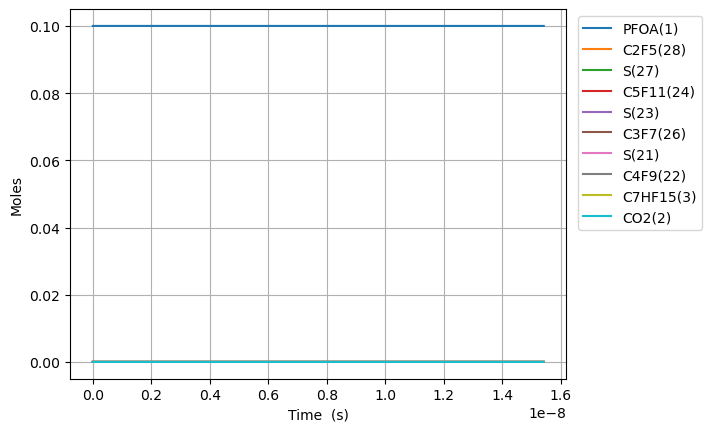

The data file committed next to this chart (first rows):
Time (s), Volume (m^3), O2, Ar, He, Ne, N2, PFOA(1), C2F5(28), S(27), C5F11(24), S(23), S(25), C3F7(26), S(21), C4F9(22), C7HF15(3), CO2(2), C6F13(30), S(29), S(52), S(53), S(165), S(164)
0.0, 0.1122, 0.9, 0.0, 0.0, 0.0, 0.0, 0.1, 0.0, 0.0, 0.0, 0.0, 0.0, 0.0, 0.0, 0.0, 0.0, 0.0, 0.0, 0.0, 0.0, 0.0, 0.0, 0.0
1.5277986851099217e-18, 0.1122, 0.9, 0.0, 0.0, 0.0, 0.0, 0.1, 1.0517955922411106e-16, 1.0517950803528871e-16, 7.267308565954993e-17, 7.267308565954993e-17, 6.294441826932337e-17, 6.294441830086586e-17, 6.294270311076112e-17, 6.294270311076112e-17, 5.612382776393289e-17, 5.612382776393289e-17, 5.081550185859567e-17, 5.081550185859567e-17, 5.112752203994116e-23, 6.130029974407908e-26, 2.592436923139067e-26, 5.618133034539667e-27
4.277836318307781e-18, 0.1122, 0.9, 0.0, 0.0, 0.0, 0.0, 0.1, 2.9450276582750947e-16, 2.94502456679355e-16, 2.0348463984673883e-16, 2.0348463984673883e-16, 1.7624437105190688e-16, 1.7624437124242357e-16, 1.7623956871013026e-16, 1.7623956871013026e-16, 1.5714671773901132e-16, 1.5714671773901132e-16, 1.422834052040672e-16, 1.422834052040672e-16, 3.087779008338524e-22, 3.7025363025337235e-25, 1.565831880030264e-25, 3.393352294748745e-26
9.7779115847035e-18, 0.1122, 0.9, 0.0, 0.0, 0.0, 0.0, 0.1, 6.731491790343007e-16, 6.73147690948233e-16, 4.651077482211127e-16, 4.651077482211127e-16, 4.028442762082797e-16, 4.0284427712553564e-16, 4.028332999088653e-16, 4.028332999088653e-16, 3.591924976891652e-16, 3.591924976891652e-16, 3.252192118950075e-16, 3.252192118950075e-16, 1.4863034575605335e-21, 1.7826100140874244e-24, 7.538806249302435e-25, 1.633752999274317e-25
2.0778062117494936e-17, 0.1122, 0.9, 0.0, 0.0, 0.0, 0.0, 0.1, 1.4304420054478609e-15, 1.430435509475828e-15, 9.88353964969845e-16, 9.88353964969845e-16, 8.560440848858488e-16, 8.560440888917463e-16, 8.560207623063219e-16, 8.560207623063219e-16, 7.632840575894611e-16, 7.632840575894611e-16, 6.910908252768773e-16, 6.910908252768773e-16, 6.4881869227141986e-21, 7.785110153177233e-24, 3.2923945584277976e-24, 7.13502805311065e-25
4.277836318307781e-17, 0.1122, 0.9, 0.0, 0.0, 0.0, 0.0, 0.1, 2.9450276582748914e-15, 2.94500056299944e-15, 2.0348463984672478e-15, 2.0348463984672478e-15, 1.7624436957002825e-15, 1.7624437124241142e-15, 1.7623956871011815e-15, 1.7623956871011815e-15, 1.571467177390005e-15, 1.571467177390005e-15, 1.4228340520405737e-15, 1.4228340520405737e-15, 2.706277428373254e-20, 3.250116789689873e-23, 1.374509756085431e-23, 2.9787333242337873e-24
8.677896531424355e-17, 0.1122, 0.9, 0.0, 0.0, 0.0, 0.0, 0.1, 5.974198963928595e-15, 5.974088467581657e-15, 4.127831265461804e-15, 4.127831265461804e-15, 3.5752428911663415e-15, 3.5752429594886355e-15, 3.5751455366906864e-15, 3.5751455366906864e-15, 3.1878334169909013e-15, 3.1878334169909013e-15, 2.886320505567793e-15, 2.886320505567793e-15, 1.103635701594055e-19, 1.3277677929566728e-22, 5.615319528230801e-23, 1.2169094014386075e-23
1.7478016957657503e-16, 0.1122, 0.9, 0.0, 0.0, 0.0, 0.0, 0.1, 1.2032541575234569e-14, 1.2032096513637464e-14, 8.31380099944993e-15, 8.31380099944993e-15, 7.2008411774473e-15, 7.20084145361682e-15, 7.200645235868839e-15, 7.200645235868839e-15, 6.4205658961919295e-15, 6.4205658961919295e-15, 5.8132934126215414e-15, 5.8132934126215414e-15, 4.445249009550527e-19, 5.3669614927729915e-22, 2.2698008699067596e-22, 4.918939496141748e-23
3.50782578101238e-16, 0.1122, 0.9, 0.0, 0.0, 0.0, 0.0, 0.1, 2.414922679784078e-14, 2.4147449823992572e-14, 1.6685740467422218e-14, 1.6685740467422218e-14, 1.4452037331405203e-14, 1.4452038441869758e-14, 1.4451644634221706e-14, 1.4451644634221706e-14, 1.2886030854590927e-14, 1.2886030854590927e-14, 1.1667239226726264e-14, 1.1667239226726264e-14, 1.7748158868646434e-18, 2.157961341676784e-21, 9.12676090662642e-22, 1.9778816278269205e-22
7.02787395150564e-16, 0.1122, 0.9, 0.0, 0.0, 0.0, 0.0, 0.1, 4.838259724303028e-14, 4.837556987007468e-14, 3.3429619403350956e-14, 3.3429619403350956e-14, 2.8954427964909874e-14, 2.8954432418361914e-14, 2.895364343091373e-14, 2.895364343091373e-14, 2.5816960771376686e-14, 2.5816960771376686e-14, 2.3375130854924633e-14, 2.3375130854924633e-14, 7.018719118478721e-18, 8.653837115418071e-21, 3.660232460589374e-21, 7.932171434214644e-22
1.4067970292492159e-15, 0.1122, 0.9, 0.0, 0.0, 0.0, 0.0, 0.1, 9.684933813331755e-14, 9.682195550289657e-14, 6.691737727514506e-14, 6.691737727514506e-14, 5.795920253431415e-14, 5.795922037129133e-14, 5.79576410242429e-14, 5.79576410242429e-14, 5.1678820604899266e-14, 5.1678820604899266e-14, 4.679091411127706e-14, 4.679091411127706e-14, 2.734797420201125e-17, 3.4656218963517084e-20, 1.465996650350561e-20, 3.176991135061968e-21
2.8148162974465197e-15, 0.1122, 0.9, 0.0, 0.0, 0.0, 0.0, 0.1, 1.9378281991352525e-13, 1.9367888610128782e-13, 1.3389289301847977e-13, 1.3389289301847977e-13, 1.1596872488301822e-13, 1.1596879627693064e-13, 1.159656362106817e-13, 1.159656362106817e-13, 1.0340254027174866e-13, 1.0340254027174866e-13, 9.362248062380468e-14, 9.362248062380468e-14, 1.037951288218816e-16, 1.3868341552552197e-19, 5.86776306272259e-20, 1.2716125244084191e-20
5.630854833841127e-15, 0.1122, 0.9, 0.0, 0.0, 0.0, 0.0, 0.1, 3.8764978347247304e-13, 3.872732343609339e-13, 2.6784392450413525e-13, 2.6784392450413525e-13, 2.319876624225346e-13, 2.3198794808733096e-13, 2.31981626582681e-13, 2.31981626582681e-13, 2.0684997960466442e-13, 2.0684997960466442e-13, 1.8728561364815092e-13, 1.8728561364815092e-13, 3.759944190808733e-16, 5.54692458258814e-19, 2.347834296918563e-19, 5.0880114019645726e-20
8.446893370235734e-15, 0.1122, 0.9, 0.0, 0.0, 0.0, 0.0, 0.1, 5.815167470299535e-13, 5.807679460695723e-13, 4.0179495598877676e-13, 4.0179495598877676e-13, 3.4800649280668517e-13, 3.480070998968531e-13, 3.479976169538022e-13, 3.479976169538022e-13, 3.1029741893679714e-13, 3.1029741893679714e-13, 2.809487466717882e-13, 2.809487466717882e-13, 7.47622417956604e-16, 1.1785424245465657e-18, 4.989573862998585e-19, 1.0812919942751302e-19
1.1262931906630341e-14, 0.1122, 0.9, 0.0, 0.0, 0.0, 0.0, 0.1, 7.753837105859663e-13, 7.74179586223915e-13, 5.357459874724044e-13, 5.357459874724044e-13, 4.640252160379959e-13, 4.64026251705497e-13, 4.640136073240453e-13, 4.640136073240453e-13, 4.137448582681468e-13, 4.137448582681468e-13, 3.7461187969471635e-13, 3.7461187969471635e-13, 1.2021142246650307e-15, 2.010137386311669e-18, 8.51197187237956e-19, 1.8446275756271055e-19
1.6895008979419558e-14, 0.1122, 0.9, 0.0, 0.0, 0.0, 0.0, 0.1, 1.1631176376945478e-12, 1.1608488497208508e-12, 8.036480504372799e-13, 8.036480504372799e-13, 6.960624110272982e-13, 6.960645553207237e-13, 6.960455880624701e-13, 6.960455880624701e-13, 6.206397369290081e-13, 6.206397369290081e-13, 5.619381457389089e-13, 5.619381457389089e-13, 2.2646273230712094e-15, 4.160650625801736e-18, 1.762354758525715e-18, 3.8191802758763257e-19
2.2527086052208772e-14, 0.1122, 0.9, 0.0, 0.0, 0.0, 0.0, 0.1, 1.550851564797733e-12, 1.5473137333336727e-12, 1.0715501133984265e-12, 1.0715501133984265e-12, 9.280992119983737e-13, 9.28102858932721e-13, 9.280775687976655e-13, 9.280775687976655e-13, 8.2753461558699e-13, 8.2753461558699e-13, 7.49264411780494e-13, 7.49264411780494e-13, 3.530756948439516e-15, 7.074515620791616e-18, 2.997342633507352e-18, 6.495485278966258e-19
3.37912401977872e-14, 0.1122, 0.9, 0.0, 0.0, 0.0, 0.0, 0.1, 2.3263194189863826e-12, 2.3198687507100954e-12, 1.6073542393084762e-12, 1.6073542393084762e-12, 1.392171520226942e-12, 1.3921794661461107e-12, 1.3921415302574518e-12, 1.3921415302574518e-12, 1.241324372893498e-12, 1.241324372893498e-12, 1.1239169438551034e-12, 1.1239169438551034e-12, 6.435261328607302e-15, 1.540694768004097e-17, 6.530568166741622e-18, 1.4152146335269148e-18
4.5055394343365626e-14, 0.1122, 0.9, 0.0, 0.0, 0.0, 0.0, 0.1, 3.1017872731516733e-12, 3.0920965370462997e-12, 2.143158365202386e-12, 2.143158365202386e-12, 1.8562421231842887e-12, 1.8562560733455206e-12, 1.856205491703259e-12, 1.856205491703259e-12, 1.655114130187542e-12, 1.655114130187542e-12, 1.4985694759184272e-12, 1.4985694759184272e-12, 9.663696205233245e-15, 2.7039900140646957e-17, 1.1465275774107405e-17, 2.4845752869387e-18
5.6319548488944054e-14, 0.1122, 0.9, 0.0, 0.0, 0.0, 0.0, 0.1, 3.877255127293525e-12, 3.864164500108762e-12, 2.6789624910801006e-12, 2.6789624910801006e-12, 2.3203110151314982e-12, 2.3203326805309036e-12, 2.320269453135039e-12, 2.320269453135039e-12, 2.0689038874690785e-12, 2.0689038874690785e-12, 1.873222007970427e-12, 1.873222007970427e-12, 1.3048643731649872e-14, 4.198345311266664e-17, 1.780616762175859e-17, 3.858641995205992e-18
6.758370263452248e-14, 0.1122, 0.9, 0.0, 0.0, 0.0, 0.0, 0.1, 4.6527229814119096e-12, 4.636163465456622e-12, 3.2147666169416005e-12, 3.2147666169416005e-12, 2.7843781942632634e-12, 2.7844092877022435e-12, 2.7843334145527768e-12, 2.7843334145527768e-12, 2.4826936447380928e-12, 2.4826936447380928e-12, 2.247874540011089e-12, 2.247874540011089e-12, 1.6499275470800875e-14, 6.024048448765059e-17, 2.5554712499260036e-17, 5.537725336496518e-18
9.011201092567934e-14, 0.1122, 0.9, 0.0, 0.0, 0.0, 0.0, 0.1, 6.203658689531292e-12, 6.180088408840114e-12, 4.286374868583494e-12, 4.286374868583494e-12, 3.71250398645429e-12, 3.712562501974673e-12, 3.7124613373180046e-12, 3.7124613373180046e-12, 3.310273159213485e-12, 3.310273159213485e-12, 2.9971796040356996e-12, 2.9971796040356996e-12, 2.345695789097032e-14, 1.1332280020789093e-16, 4.8091525687569204e-17, 1.0421197418569376e-17
1.1264031921683619e-13, 0.1122, 0.9, 0.0, 0.0, 0.0, 0.0, 0.1, 7.754594397556754e-12, 7.724003702028965e-12, 5.357983120160494e-12, 5.357983120160494e-12, 4.640622926680305e-12, 4.640715716190896e-12, 4.6405892600270265e-12, 4.6405892600270265e-12, 4.1378526736387605e-12, 4.1378526736387605e-12, 3.7464846680149346e-12, 3.7464846680149346e-12, 3.041103913343101e-14, 1.796563943567041e-16, 7.625922602946434e-17, 1.6524639200511325e-17
1.5769693579914993e-13, 0.1122, 0.9, 0.0, 0.0, 0.0, 0.0, 0.1, 1.0856465813231997e-11, 1.0811784922930068e-11, 7.501199623054919e-12, 7.501199623054919e-12, 6.496833409604284e-12, 6.497022144398517e-12, 6.496845105220252e-12, 6.496845105220252e-12, 5.7930117022888495e-12, 5.7930117022888495e-12, 5.245094795791901e-12, 5.245094795791901e-12, 4.4315589745197814e-14, 3.653005567318832e-16, 1.5510871329090389e-16, 3.3608850355023396e-17
2.4781016896377734e-13, 0.1122, 0.9, 0.0, 0.0, 0.0, 0.0, 0.1, 1.7060208643079765e-11, 1.6987138454396612e-11, 1.1787632627805475e-11, 1.1787632627805475e-11, 1.0209144867925544e-11, 1.020963499991446e-11, 1.0209356794707428e-11, 1.0209356794707428e-11, 9.103329758787173e-12, 9.103329758787173e-12, 8.242315050619824e-12, 8.242315050619824e-12, 7.212191718389461e-14, 9.48271499253602e-16, 4.027884011739917e-16, 8.7266194517054e-17
3.3792340212840476e-13, 0.1122, 0.9, 0.0, 0.0, 0.0, 0.0, 0.1, 2.3263951471424802e-11, 2.316228172155727e-11, 1.6074065631517734e-11, 1.6074065631517734e-11, 1.3921346901235216e-11, 1.3922247854531102e-11, 1.3921868483295327e-11, 1.3921868483295327e-11, 1.2413647814483643e-11, 1.2413647814483643e-11, 1.1239535304721736e-11, 1.1239535304721736e-11, 9.992704990115512e-14, 1.7426999663778845e-15, 7.403732327570318e-16, 1.6039209316200386e-16
4.280366352930322e-13, 0.1122, 0.9, 0.0, 0.0, 0.0, 0.0, 0.1, 2.946769429826712e-11, 2.9337214734924894e-11, 2.0360498634191696e-11, 2.0360498634191696e-11, 1.763343959197809e-11, 1.7634860708248444e-11, 1.7634380170983952e-11, 1.7634380170983952e-11, 1.5723965869378262e-11, 1.5723965869378262e-11, 1.4236755558097635e-11, 1.4236755558097635e-11, 1.2773120224525398e-13, 2.748361096972236e-15, 1.1677877016169071e-15, 2.529662000373668e-16
6.08263101622287e-13, 0.1122, 0.9, 0.0, 0.0, 0.0, 0.0, 0.1, 4.1875179948424964e-11, 4.1686587933245143e-11, 2.893336463710281e-11, 2.893336463710281e-11, 2.5057368608625802e-11, 2.5060086413572525e-11, 2.5059403544250657e-11, 2.5059403544250657e-11, 2.23446019772856e-11, 2.23446019772856e-11, 2.0231196063145527e-11, 2.0231196063145527e-11, 1.8333727828796198e-13, 5.2547368918562564e-15, 2.2332073217809588e-15, 4.836951355356814e-16
7.884895679515419e-13, 0.1122, 0.9, 0.0, 0.0, 0.0, 0.0, 0.1, 5.4282665593056755e-11, 5.40351896873804e-11, 3.7506230636195734e-11, 3.7506230636195734e-11, 3.2480896217516126e-11, 3.248531211558956e-11, 3.24844269142104e-11, 3.24844269142104e-11, 2.8965238082244237e-11, 2.8965238082244237e-11, 2.6225636565523614e-11, 2.6225636565523614e-11, 2.3893987963579755e-13, 8.536026040562448e-15, 3.628336233078352e-15, 7.857733564225353e-16
9.687160342807967e-13, 0.1122, 0.9, 0.0, 0.0, 0.0, 0.0, 0.1, 6.669015123176778e-11, 6.638296638649859e-11, 4.6079096631197756e-11, 4.6079096631197756e-11, 3.990399429616729e-11, 3.9910537814063325e-11, 3.9909450280626975e-11, 3.9909450280626975e-11, 3.558587418404355e-11, 3.558587418404355e-11, 3.2220077065041204e-11, 3.2220077065041204e-11, 2.9453876343555043e-13, 1.264608183362943e-14, 5.37622181680874e-15, 1.1641617148234924e-15
1e-12, 0.1122, 0.9, 0.0, 0.0, 0.0, 0.0, 0.1, 6.884386019126576e-11, 6.852622552942295e-11, 4.756718687281817e-11, 4.756718687281817e-11, 4.119246165190227e-11, 4.119941902487075e-11, 4.1198296370348873e-11, 4.1198296370348873e-11, 3.673509359119994e-11, 3.673509359119994e-11, 3.326060055117838e-11, 3.326060055117838e-11, 3.041893118019388e-13, 1.3445350040877294e-14, 5.716189471193625e-15, 1.2377472107225543e-15
1.3291689669393066e-12, 0.1122, 0.9, 0.0, 0.0, 0.0, 0.0, 0.1, 9.150512249105563e-11, 9.107600285571966e-11, 6.322482860867208e-11, 6.322482860867208e-11, 5.4748878595865225e-11, 5.47609892001585e-11, 5.475949700260807e-11, 5.475949700260807e-11, 4.8827146377965765e-11, 4.8827146377965765e-11, 4.420895805531517e-11, 4.420895805531517e-11, 4.057251984524146e-13, 2.339443688355934e-14, 9.949019608828282e-15, 2.153746826456169e-15
1.6896218995978163e-12, 0.1122, 0.9, 0.0, 0.0, 0.0, 0.0, 0.1, 1.1632009372629611e-10, 1.1576571072332344e-10, 8.037056056953104e-11, 8.037056056953104e-11, 6.959202660676567e-11, 6.961144057186259e-11, 6.960954371019848e-11, 6.960954371019848e-11, 6.20684185590563e-11, 6.20684185590563e-11, 5.619783903397112e-11, 5.619783903397112e-11, 5.168966432317678e-13, 3.748635974091673e-14, 1.5946982332815274e-14, 3.451232190116815e-15
2.410527764914836e-12, 0.1122, 0.9, 0.0, 0.0, 0.0, 0.0, 0.1, 1.659500361246451e-10, 1.6513521476934275e-10, 1.146620244414099e-10, 1.146620244414099e-10, 9.92731413611156e-11, 9.931234327210361e-11, 9.930963708221326e-11, 9.930963708221326e-11, 8.855096288274776e-11, 8.855096288274776e-11, 8.017560095643382e-11, 8.017560095643382e-11, 7.391948957498073e-13, 7.562645955254933e-14, 3.219318999236815e-14, 6.963162300189345e-15
3.1314336302318554e-12, 0.1122, 0.9, 0.0, 0.0, 0.0, 0.0, 0.1, 2.1557997842681813e-10, 2.1449157783663133e-10, 1.4895348824683665e-10, 1.4895348824683665e-10, 1.2894737536689117e-10, 1.2901324591478835e-10, 1.290097303966734e-10, 1.290097303966734e-10, 1.1503350715511971e-10, 1.1503350715511971e-10, 1.0415336283243093e-10, 1.0415336283243093e-10, 9.614339682185237e-13, 1.269666219682601e-13, 5.408114722505213e-14, 1.1690919816782385e-14
3.852339495548875e-12, 0.1122, 0.9, 0.0, 0.0, 0.0, 0.0, 0.1, 2.6520992063281634e-10, 2.6383490702800356e-10, 1.8324495198581204e-10, 1.8324495198581204e-10, 1.5861476832080736e-10, 1.587141484999176e-10, 1.5870982365357951e-10, 1.5870982365357951e-10, 1.415160513761728e-10, 1.415160513761728e-10, 1.2813112466196302e-10, 1.2813112466196302e-10, 1.1836143429728292e-12, 1.9139926183996604e-13, 8.157449055552042e-14, 1.7624762826115388e-14
4.573245360865894e-12, 0.1122, 0.9, 0.0, 0.0, 0.0, 0.0, 0.1, 3.1483986274264007e-10, 3.131653114238937e-10, 2.1753641565833641e-10, 2.1753641565833641e-10, 1.882753606984892e-10, 1.8841505102749145e-10, 1.8840991685293188e-10, 1.8840991685293188e-10, 1.6799859554590721e-10, 1.6799859554590721e-10, 1.5210888644503025e-10, 1.5210888644503025e-10, 1.4057365112537678e-12, 2.6881480749256e-13, 1.146361335252043e-13, 2.475476779193514e-14
6.015057091499933e-12, 0.1122, 0.9, 0.0, 0.0, 0.0, 0.0, 0.1, 4.1409974667376424e-10, 4.117877443250218e-10, 2.86119342804032e-10, 2.86119342804032e-10, 2.475762919189078e-10, 2.4781685590997325e-10, 2.4781010307897534e-10, 2.4781010307897534e-10, 2.2096368373142e-10, 2.2096368373142e-10, 2.000644098717702e-10, 2.000644098717702e-10, 1.8498080230108296e-12, 4.621943257316386e-13, 1.9732850197251968e-13, 4.2567000140405957e-14
7.456868822133971e-12, 0.1122, 0.9, 0.0, 0.0, 0.0, 0.0, 0.1, 5.133596302201911e-10, 5.103597337603763e-10, 3.547022696839237e-10, 3.547022696839237e-10, 3.0685048816661734e-10, 3.0721866056223407e-10, 3.0721028907480424e-10, 3.0721028907480424e-10, 2.7392877171165843e-10, 2.7392877171165843e-10, 2.480199331126511e-10, 2.480199331126511e-10, 2.293652363958688e-12, 7.062440958561435e-13, 3.0186574577788237e-13, 6.504959834762662e-14
8.89868055276801e-12, 0.1122, 0.9, 0.0, 0.0, 0.0, 0.0, 0.1, 6.126195133819208e-10, 6.088821681777782e-10, 4.232851962980116e-10, 4.232851962980116e-10, 3.6609828121177777e-10, 3.6662046498427413e-10, 3.6661047484041844e-10, 3.6661047484041844e-10, 3.268938594866226e-10, 3.268938594866226e-10, 2.9597545616767293e-10, 2.9597545616767293e-10, 2.7372735351988976e-12, 1.0000716689439562e-12, 4.2794371114492903e-13, 9.21216710366521e-14
1e-11, 0.1122, 0.9, 0.0, 0.0, 0.0, 0.0, 0.1, 6.884385936125054e-10, 6.841050865611821e-10, 4.756718629932499e-10, 4.756718629932499e-10, 4.113367687797768e-10, 4.1199418528150504e-10, 4.119829587364216e-10, 4.119829587364216e-10, 3.673509314830389e-10, 3.673509314830389e-10, 3.3260600150172404e-10, 3.3260600150172404e-10, 3.075982956950602e-12, 1.257524094372846e-12, 5.385802872393242e-13, 1.158451416043825e-13
1.1782304014036088e-11, 0.1122, 0.9, 0.0, 0.0, 0.0, 0.0, 0.1, 8.111392785512882e-10, 8.057817014335708e-10, 5.604510487287758e-10, 5.604510487287758e-10, 4.845159102961977e-10, 4.854240731376911e-10, 4.854108456810027e-10, 4.854108456810027e-10, 4.3282403442072774e-10, 4.3282403442072774e-10, 3.918865017201393e-10, 3.918865017201393e-10, 3.6238613627568204e-12, 1.7337157549606215e-12, 7.435728415326693e-13, 1.5973081695062575e-13
1.4377565129177358e-11, 0.1122, 0.9, 0.0, 0.0, 0.0, 0.0, 0.1, 9.898070658880534e-10, 9.828300975305352e-10, 6.839003150074141e-10, 6.839003150074141e-10, 5.91004600413002e-10, 5.923473196884105e-10, 5.923311786501942e-10, 5.923311786501942e-10, 5.281611911593841e-10, 5.281611911593841e-10, 4.782064420817208e-10, 4.782064420817208e-10, 4.421064520444731e-12, 2.5559038370735814e-12, 1.0984436608547971e-12, 2.3551909835112003e-13
1.6972826244318628e-11, 0.1122, 0.9, 0.0, 0.0, 0.0, 0.0, 0.1, 1.1684748519783984e-09, 1.1597305680428273e-09, 8.073495804248473e-10, 8.073495804248473e-10, 6.97412513703944e-10, 6.992705654932136e-10, 6.992515108734895e-10, 6.992515108734895e-10, 6.234983472329516e-10, 6.234983472329516e-10, 5.645263818411186e-10, 5.645263818411186e-10, 5.2176014991889276e-12, 3.5266824363820273e-12, 1.5187303867401398e-12, 3.2502553062822824e-13
1.95680873594599e-11, 0.1122, 0.9, 0.0, 0.0, 0.0, 0.0, 0.1, 1.3471426368223227e-09, 1.336487578008518e-09, 9.307988449810756e-10, 9.307988449810756e-10, 8.03741354138518e-10, 8.061938105521001e-10, 8.061718423508889e-10, 8.061718423508889e-10, 7.188355026414301e-10, 7.188355026414301e-10, 6.508463209983326e-10, 6.508463209983326e-10, 6.013492407169738e-12, 4.6415664066350765e-12, 2.002868446421355e-12, 4.2784249018174155e-13
2.216334847460117e-11, 0.1122, 0.9, 0.0, 0.0, 0.0, 0.0, 0.1, 1.5258104204198261e-09, 1.513105456903766e-09, 1.0542481086760987e-09, 1.0542481086760987e-09, 9.099927843301872e-10, 9.131170548650704e-10, 9.130921730823921e-10, 9.130921730823921e-10, 8.141726573848197e-10, 8.141726573848197e-10, 7.371662595533627e-10, 7.371662595533627e-10, 6.808756742068226e-12, 5.8962067739921084e-12, 2.5493305649401625e-12, 5.435744267587586e-13
2.475860958974244e-11, 0.1122, 0.9, 0.0, 0.0, 0.0, 0.0, 0.1, 1.7044782027709086e-09, 1.6895884045245066e-09, 1.1776973715099159e-09, 1.1776973715099159e-09, 1.016168427107297e-09, 1.0200402984321238e-09, 1.0200125030679989e-09, 1.0200125030679989e-09, 9.095098114631204e-10, 9.095098114631204e-10, 8.234861975062089e-10, 8.234861975062089e-10, 7.603413417553946e-12, 7.286384828847905e-12, 3.1566253664160465e-12, 6.718373493542487e-13
2.9949131820024977e-11, 0.1122, 0.9, 0.0, 0.0, 0.0, 0.0, 0.1, 2.0618137637338074e-09, 2.0421657205980017e-09, 1.4245958945939338e-09, 1.4245958945939338e-09, 1.2282986601155336e-09, 1.2338867833284804e-09, 1.2338531608015232e-09, 1.2338531608015232e-09, 1.100184117624455e-09, 1.100184117624455e-09, 9.96126071605349e-10, 9.96126071605349e-10, 9.190976812557808e-12, 1.0457066323247869e-11, 4.547911574573255e-12, 9.644723776215959e-13
3.513965405030752e-11, 0.1122, 0.9, 0.0, 0.0, 0.0, 0.0, 0.1, 2.419149319711017e-09, 2.3942506872387368e-09, 1.6714944142331274e-09, 1.6714944142331274e-09, 1.4401442771692763e-09, 1.4477332652411687e-09, 1.44769381555146e-09, 1.44769381555146e-09, 1.2908584211254338e-09, 1.2908584211254338e-09, 1.1687659432957525e-09, 1.1687659432957525e-09, 1.0776322924961843e-11, 1.4122309547318364e-11, 6.165481457706761e-12, 1.302893317320754e-12
4.033017628059006e-11, 0.1122, 0.9, 0.0, 0.0, 0.0, 0.0, 0.1, 2.776484870702535e-09, 2.745872509493149e-09, 1.918392930427495e-09, 1.918392930427495e-09, 1.6517168861401068e-09, 1.6615797441701879e-09, 1.6615344673178096e-09, 1.6615344673178096e-09, 1.4815327219660576e-09, 1.4815327219660576e-09, 1.3414058125774182e-09, 1.3414058125774182e-09, 1.2359583278916782e-11, 1.8252777930468803e-11, 7.998646646295107e-12, 1.6844208796524241e-12
4.55206985108726e-11, 0.1122, 0.9, 0.0, 0.0, 0.0, 0.0, 0.1, 3.1338204167083572e-09, 3.0970586599235626e-09, 2.165291443177037e-09, 2.165291443177037e-09, 1.8630275391747568e-09, 1.8754262201155374e-09, 1.8753751161005696e-09, 1.8753751161005696e-09, 1.6722070201463257e-09, 1.6722070201463257e-09, 1.5140456794503459e-09, 1.5140456794503459e-09, 1.3940881596380107e-11, 2.2820875188414595e-11, 1.0037222162521268e-11, 2.1065311453252673e-12
5.071122074115514e-11, 0.1122, 0.9, 0.0, 0.0, 0.0, 0.0, 0.1, 3.4911559577284813e-09, 3.4478350711611863e-09, 2.4121899524817504e-09, 2.4121899524817504e-09, 2.07408678667213e-09, 2.0892726930772152e-09, 2.0892157618997403e-09, 2.0892157618997403e-09, 1.862881315666238e-09, 1.862881315666238e-09, 1.6866855439145351e-09, 1.6866855439145351e-09, 1.5520334664262968e-11, 2.7800551903032847e-11, 1.2271478129069927e-11, 2.566838598851986e-12
5.590174297143768e-11, 0.1122, 0.9, 0.0, 0.0, 0.0, 0.0, 0.1, 3.8484914937629054e-09, 3.798226192800861e-09, 2.6590884583416347e-09, 2.6590884583416347e-09, 2.2849046924645444e-09, 2.303119163055221e-09, 2.30305640471532e-09, 2.30305640471532e-09, 2.0535556085257948e-09, 2.0535556085257948e-09, 1.859325405969985e-09, 1.859325405969985e-09, 1.709805259067968e-11, 3.3167248371364715e-11, 1.4692126258562102e-11, 3.0630911394448546e-12
6.109226520172022e-11, 0.1122, 0.9, 0.0, 0.0, 0.0, 0.0, 0.1, 4.205827024811627e-09, 4.148254976181972e-09, 2.905986960756688e-09, 2.905986960756688e-09, 2.495490826966636e-09, 2.516965630049554e-09, 2.516897044547308e-09, 2.516897044547308e-09, 2.244229898724996e-09, 2.244229898724996e-09, 2.0319652656166944e-09, 2.0319652656166944e-09, 1.867413873634657e-11, 3.8897909893307076e-11, 1.7290326215743742e-11, 3.5931715132616195e-12
6.823573414986566e-11, 0.1122, 0.9, 0.0, 0.0, 0.0, 0.0, 0.1, 4.697610917559012e-09, 4.6294298727347235e-09, 3.245781624541813e-09, 3.245781624541813e-09, 2.7849481910726067e-09, 2.8112723497874645e-09, 2.811195744638884e-09, 2.811195744638884e-09, 2.5066458538521505e-09, 2.5066458538521505e-09, 2.269561291881573e-09, 2.269561291881573e-09, 2.0840740401024525e-11, 4.7340304423264373e-11, 2.114102501066078e-11, 4.3743689036329274e-12
7.53792030980111e-11, 0.1122, 0.9, 0.0, 0.0, 0.0, 0.0, 0.1, 5.189394800863109e-09, 5.110011332679716e-09, 3.5855762818021783e-09, 3.5855762818021783e-09, 3.0740061206558205e-09, 3.1055790638740825e-09, 3.10549443907932e-09, 3.10549443907932e-09, 2.769061803940403e-09, 2.769061803940403e-09, 2.5071573135841244e-09, 2.5071573135841244e-09, 2.3004669539749892e-11, 5.637879864364299e-11, 2.5291430618291538e-11, 5.211051973048327e-12
8.252267204615653e-11, 0.1122, 0.9, 0.0, 0.0, 0.0, 0.0, 0.1, 5.68117867472391e-09, 5.590047294704042e-09, 3.925370932537782e-09, 3.925370932537782e-09, 3.3626855193323366e-09, 3.3998857723094055e-09, 3.399793127868615e-09, 3.399793127868615e-09, 3.0314777489897553e-09, 3.0314777489897553e-09, 2.7447533307243474e-09, 2.7447533307243474e-09, 2.5166142042988316e-11, 6.596523797688074e-11, 2.9722179675357446e-11, 6.09877639498403e-12
8.966614099430197e-11, 0.1122, 0.9, 0.0, 0.0, 0.0, 0.0, 0.1, 6.17296253914141e-09, 6.069581910112193e-09, 4.265165576748616e-09, 4.265165576748616e-09, 3.6510059583187926e-09, 3.6941924750934296e-09, 3.694091811006766e-09, 3.694091811006766e-09, 3.2938936890002056e-09, 3.2938936890002056e-09, 2.9823493433022387e-09, 2.9823493433022387e-09, 2.732535674498303e-11, 7.605527228423401e-11, 3.4415124934691796e-11, 7.033441776993621e-12
9.68096099424474e-11, 0.1122, 0.9, 0.0, 0.0, 0.0, 0.0, 0.1, 6.6647463941156e-09, 6.548655704617301e-09, 4.604960214434683e-09, 4.604960214434683e-09, 3.9389857150852566e-09, 3.988499172226155e-09, 3.988390488493771e-09, 3.988390488493771e-09, 3.5563096239717545e-09, 3.5563096239717545e-09, 3.219945351317799e-09, 3.219945351317799e-09, 2.948249615243669e-11, 8.660819334586189e-11, 3.9353301308412686e-11, 8.011277572138802e-12
9.999999999999999e-11, 0.1122, 0.9, 0.0, 0.0, 0.0, 0.0, 0.1, 6.884385103399854e-09, 6.762478981047884e-09, 4.756718054567515e-09, 4.756718054567515e-09, 4.067496680260594e-09, 4.11994135447376e-09, 4.119829089036491e-09, 4.119829089036491e-09, 3.673508870489934e-09, 3.673508870489934e-09, 3.3260596127027553e-09, 3.3260596127027553e-09, 3.044528428983291e-11, 9.146083806213706e-11, 4.163376413458336e-11, 8.461013844212325e-12
... 109 more rows
